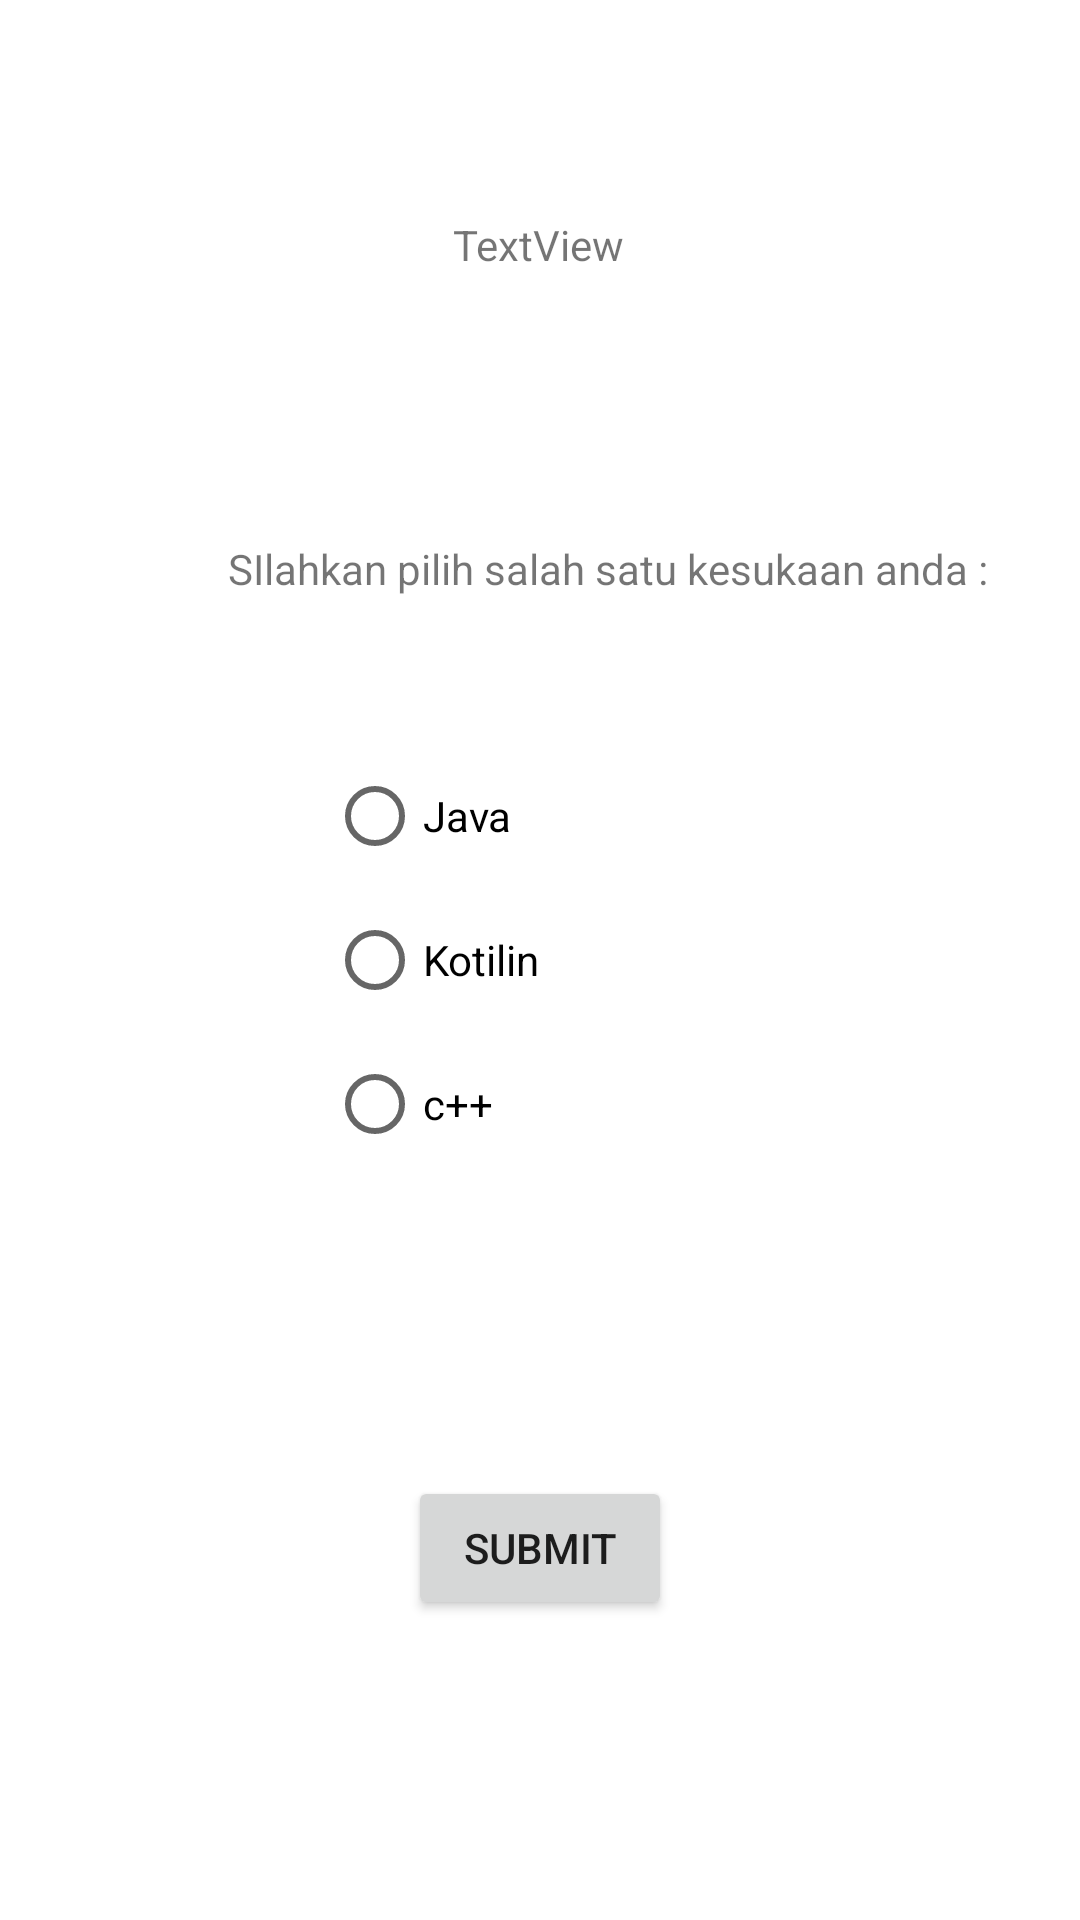

Here is an Android app screen rendered from its layout file. Give the layout XML and the strings, colors and styles it references.
<!-- AndroidManifest.xml: application theme Theme.Laptopkrisna -->
<!-- res/layout/activity_main3.xml -->
<?xml version="1.0" encoding="utf-8"?>
<androidx.constraintlayout.widget.ConstraintLayout xmlns:android="http://schemas.android.com/apk/res/android"
    xmlns:app="http://schemas.android.com/apk/res-auto"
    xmlns:tools="http://schemas.android.com/tools"
    android:layout_width="match_parent"
    android:layout_height="match_parent"
    tools:context=".MainActivity3">

    <RadioGroup
        android:id="@+id/RadioGroup"
        android:layout_width="wrap_content"
        android:layout_height="wrap_content"
        app:layout_constraintBottom_toBottomOf="parent"
        app:layout_constraintEnd_toEndOf="parent"
        app:layout_constraintStart_toStartOf="parent"
        app:layout_constraintTop_toTopOf="parent">

        <RadioButton
            android:id="@+id/radioButtonJava"
            android:layout_width="match_parent"
            android:layout_height="wrap_content"
            android:text="Java" />

        <RadioButton
            android:id="@+id/radioButtonKotilin"
            android:layout_width="142dp"
            android:layout_height="wrap_content"
            android:text="Kotilin" />

        <RadioButton
            android:id="@+id/radioButtonCPlus"
            android:layout_width="match_parent"
            android:layout_height="wrap_content"
            android:text="c++" />
    </RadioGroup>

    <Button
        android:id="@+id/buttonRadioSubmit"
        android:layout_width="wrap_content"
        android:layout_height="wrap_content"
        android:text="Submit"
        app:layout_constraintBottom_toBottomOf="parent"
        app:layout_constraintEnd_toEndOf="parent"
        app:layout_constraintStart_toStartOf="parent"
        app:layout_constraintTop_toBottomOf="@+id/RadioGroup" />

    <TextView
        android:id="@+id/textViewRadioButton"
        android:layout_width="wrap_content"
        android:layout_height="wrap_content"
        android:layout_marginStart="76dp"
        android:layout_marginTop="180dp"
        android:text="SIlahkan pilih salah satu kesukaan anda :"
        app:layout_constraintStart_toStartOf="parent"
        app:layout_constraintTop_toTopOf="parent" />

    <TextView
        android:id="@+id/TextViewHasilPilihan"
        android:layout_width="wrap_content"
        android:layout_height="wrap_content"
        android:layout_marginStart="174dp"
        android:layout_marginTop="54dp"
        android:layout_marginEnd="179dp"
        app:layout_constraintEnd_toEndOf="parent"
        app:layout_constraintStart_toStartOf="parent"
        app:layout_constraintTop_toBottomOf="@+id/RadioGroup" />

    <Button
        android:id="@+id/Next2"
        android:layout_width="wrap_content"
        android:layout_height="wrap_content"
        android:layout_marginTop="640dp"
        android:text="next page"
        app:layout_constraintEnd_toEndOf="parent"
        app:layout_constraintHorizontal_bias="0.989"
        app:layout_constraintStart_toStartOf="parent"
        app:layout_constraintTop_toTopOf="parent" />

    <TextView
        android:id="@+id/textmuncul"
        android:layout_width="wrap_content"
        android:layout_height="wrap_content"
        android:text="TextView"
        app:layout_constraintBottom_toBottomOf="parent"
        app:layout_constraintEnd_toEndOf="parent"
        app:layout_constraintHorizontal_bias="0.498"
        app:layout_constraintStart_toStartOf="parent"
        app:layout_constraintTop_toTopOf="parent"
        app:layout_constraintVertical_bias="0.116" />
</androidx.constraintlayout.widget.ConstraintLayout>
<!-- resources referenced by this layout -->
<resources>
  <style name="Theme.Laptopkrisna" parent="Theme.MaterialComponents.DayNight.DarkActionBar">
          
          <item name="colorPrimary">@color/purple_700</item>
          <item name="colorPrimaryVariant">@color/purple_700</item>
          <item name="colorOnPrimary">@color/white</item>
          
          <item name="colorSecondary">@color/teal_200</item>
          <item name="colorSecondaryVariant">@color/teal_700</item>
          <item name="colorOnSecondary">@color/black</item>
          
          <item name="android:statusBarColor" tools:targetApi="l">?attr/colorPrimaryVariant</item>
          
      </style>
  <color name="purple_700">#FF3700B3</color>
  <color name="white">#FFFFFFFF</color>
  <color name="teal_200">#FF03DAC5</color>
  <color name="teal_700">#FF018786</color>
  <color name="black">#FF000000</color>
</resources>
